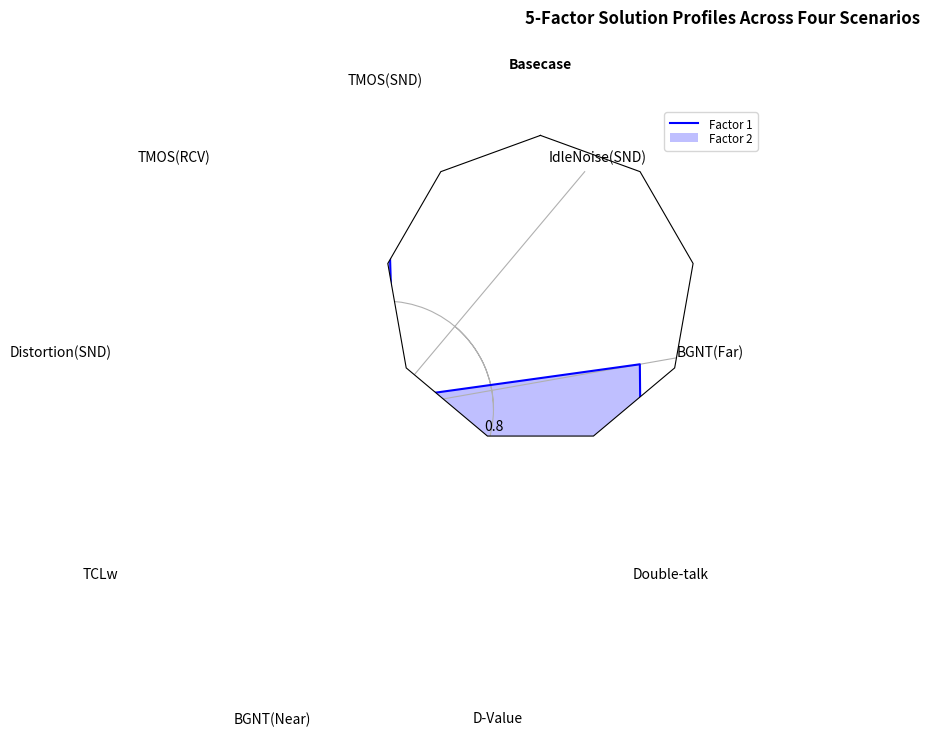

Source code (Python):
# http://matplotlib.org/examples/api/radar_chart.html

"""
Example of creating a radar chart (a.k.a. a spider or star chart) [1]_.

Although this example allows a frame of either 'circle' or 'polygon', polygon
frames don't have proper gridlines (the lines are circles instead of polygons).
It's possible to get a polygon grid by setting GRIDLINE_INTERPOLATION_STEPS in
matplotlib.axis to the desired number of vertices, but the orientation of the
polygon is not aligned with the radial axes.

.. [1] http://en.wikipedia.org/wiki/Radar_chart
"""
import numpy as np

import matplotlib.pyplot as plt
from matplotlib.path import Path
from matplotlib.spines import Spine
from matplotlib.projections.polar import PolarAxes
from matplotlib.projections import register_projection


def radar_factory(num_vars, frame='circle'):
    """Create a radar chart with `num_vars` axes.

    This function creates a RadarAxes projection and registers it.

    Parameters
    ----------
    num_vars : int
        Number of variables for radar chart.
    frame : {'circle' | 'polygon'}
        Shape of frame surrounding axes.

    """
    # calculate evenly-spaced axis angles
    theta = np.linspace(0, 2*np.pi, num_vars, endpoint=False)
    # rotate theta such that the first axis is at the top
    theta += np.pi/2

    def draw_poly_patch(self):
        verts = unit_poly_verts(theta)
        return plt.Polygon(verts, closed=True, edgecolor='k')

    def draw_circle_patch(self):
        # unit circle centered on (0.5, 0.5)
        return plt.Circle((0.5, 0.5), 0.5)

    patch_dict = {'polygon': draw_poly_patch, 'circle': draw_circle_patch}
    if frame not in patch_dict:
        raise ValueError('unknown value for `frame`: %s' % frame)

    class RadarAxes(PolarAxes):

        name = 'radar'
        # use 1 line segment to connect specified points
        RESOLUTION = 1
        # define draw_frame method
        draw_patch = patch_dict[frame]

        def fill(self, *args, **kwargs):
            """Override fill so that line is closed by default"""
            closed = kwargs.pop('closed', True)
            return super(RadarAxes, self).fill(closed=closed, *args, **kwargs)

        def plot(self, *args, **kwargs):
            """Override plot so that line is closed by default"""
            lines = super(RadarAxes, self).plot(*args, **kwargs)
            for line in lines:
                self._close_line(line)

        def _close_line(self, line):
            x, y = line.get_data()
            # FIXME: markers at x[0], y[0] get doubled-up
            if x[0] != x[-1]:
                x = np.concatenate((x, [x[0]]))
                y = np.concatenate((y, [y[0]]))
                line.set_data(x, y)

        def set_varlabels(self, labels):
            self.set_thetagrids(np.degrees(theta), labels)

        def _gen_axes_patch(self):
            return self.draw_patch()

        def _gen_axes_spines(self):
            if frame == 'circle':
                return PolarAxes._gen_axes_spines(self)
            # The following is a hack to get the spines (i.e. the axes frame)
            # to draw correctly for a polygon frame.

            # spine_type must be 'left', 'right', 'top', 'bottom', or `circle`.
            spine_type = 'circle'
            verts = unit_poly_verts(theta)
            # close off polygon by repeating first vertex
            verts.append(verts[0])
            path = Path(verts)

            spine = Spine(self, spine_type, path)
            spine.set_transform(self.transAxes)
            return {'polar': spine}

    register_projection(RadarAxes)
    return theta


def unit_poly_verts(theta):
    """Return vertices of polygon for subplot axes.

    This polygon is circumscribed by a unit circle centered at (0.5, 0.5)
    """
    x0, y0, r = [0.5] * 3
    verts = [(r*np.cos(t) + x0, r*np.sin(t) + y0) for t in theta]
    return verts


def example_data():
    # The following data is from the Denver Aerosol Sources and Health study.
    # See  doi:10.1016/j.atmosenv.2008.12.017
    #
    # The data are pollution source profile estimates for five modeled
    # pollution sources (e.g., cars, wood-burning, etc) that emit 7-9 chemical
    # species. The radar charts are experimented with here to see if we can
    # nicely visualize how the modeled source profiles change across four
    # scenarios:
    #  1) No gas-phase species present, just seven particulate counts on
    #     Sulfate
    #     Nitrate
    #     Elemental Carbon (EC)
    #     Organic Carbon fraction 1 (OC)
    #     Organic Carbon fraction 2 (OC2)
    #     Organic Carbon fraction 3 (OC3)
    #     Pyrolized Organic Carbon (OP)
    #  2)Inclusion of gas-phase specie carbon monoxide (CO)
    #  3)Inclusion of gas-phase specie ozone (O3).
    #  4)Inclusion of both gas-phase speciesis present...
    data = [
        # ['Sulfate', 'Nitrate', 'EC', 'OC1', 'OC2', 'OC3', 'OP', 'CO', 'O3'],
        ['TMOS(SND)', 'TMOS(RCV)', 'Distortion(SND)', 'TCLw', 'BGNT(Near)', 'D-Value', 'Double-talk', 'BGNT(Far)', 'IdleNoise(SND)'],
        ('Basecase', [[1.00, 1.00, 0.9, 1.00, 1.00, 1.00, 1.00, 0.96, 0.70]]),

    ]
    return data


if __name__ == '__main__':
    N = 9
    theta = radar_factory(N, frame='polygon')

    data = example_data()
    spoke_labels = data.pop(0)

    fig = plt.figure(figsize=(9, 9))
    fig.subplots_adjust(wspace=0.25, hspace=0.20, top=0.85, bottom=0.05)

    colors = ['b', 'r', 'g', 'm', 'y']
    # Plot the four cases from the example data on separate axes
    for n, (title, case_data) in enumerate(data):
        ax = fig.add_subplot(2, 2, n + 1, projection='radar')
        plt.rgrids([0.2, 0.4, 0.6, 0.8])
        ax.set_title(title, weight='bold', size='medium', position=(0.5, 1.1),
                     horizontalalignment='center', verticalalignment='center')
        for d, color in zip(case_data, colors):
            ax.plot(theta, d, color=color)
            ax.fill(theta, d, facecolor=color, alpha=0.25)
        ax.set_varlabels(spoke_labels)

    # add legend relative to top-left plot
    plt.subplot(2, 2, 1)
    labels = ('Factor 1', 'Factor 2', 'Factor 3', 'Factor 4', 'Factor 5')
    legend = plt.legend(labels, loc=(0.9, .95), labelspacing=0.1)
    plt.setp(legend.get_texts(), fontsize='small')

    plt.figtext(0.5, 0.965, '5-Factor Solution Profiles Across Four Scenarios',
                ha='center', color='black', weight='bold', size='large')
    plt.show()
